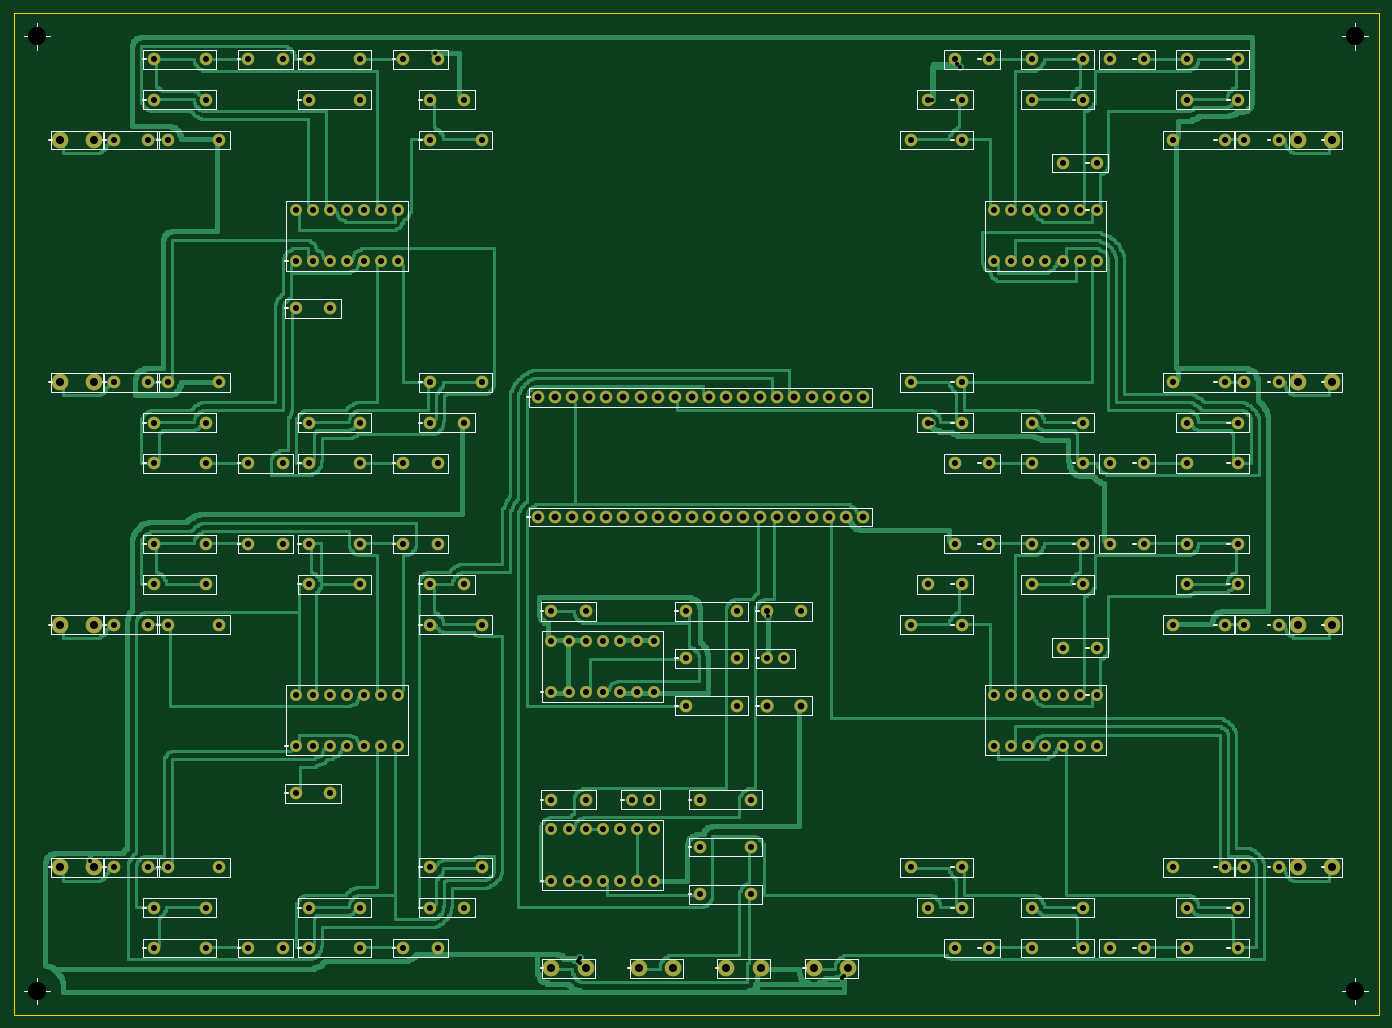
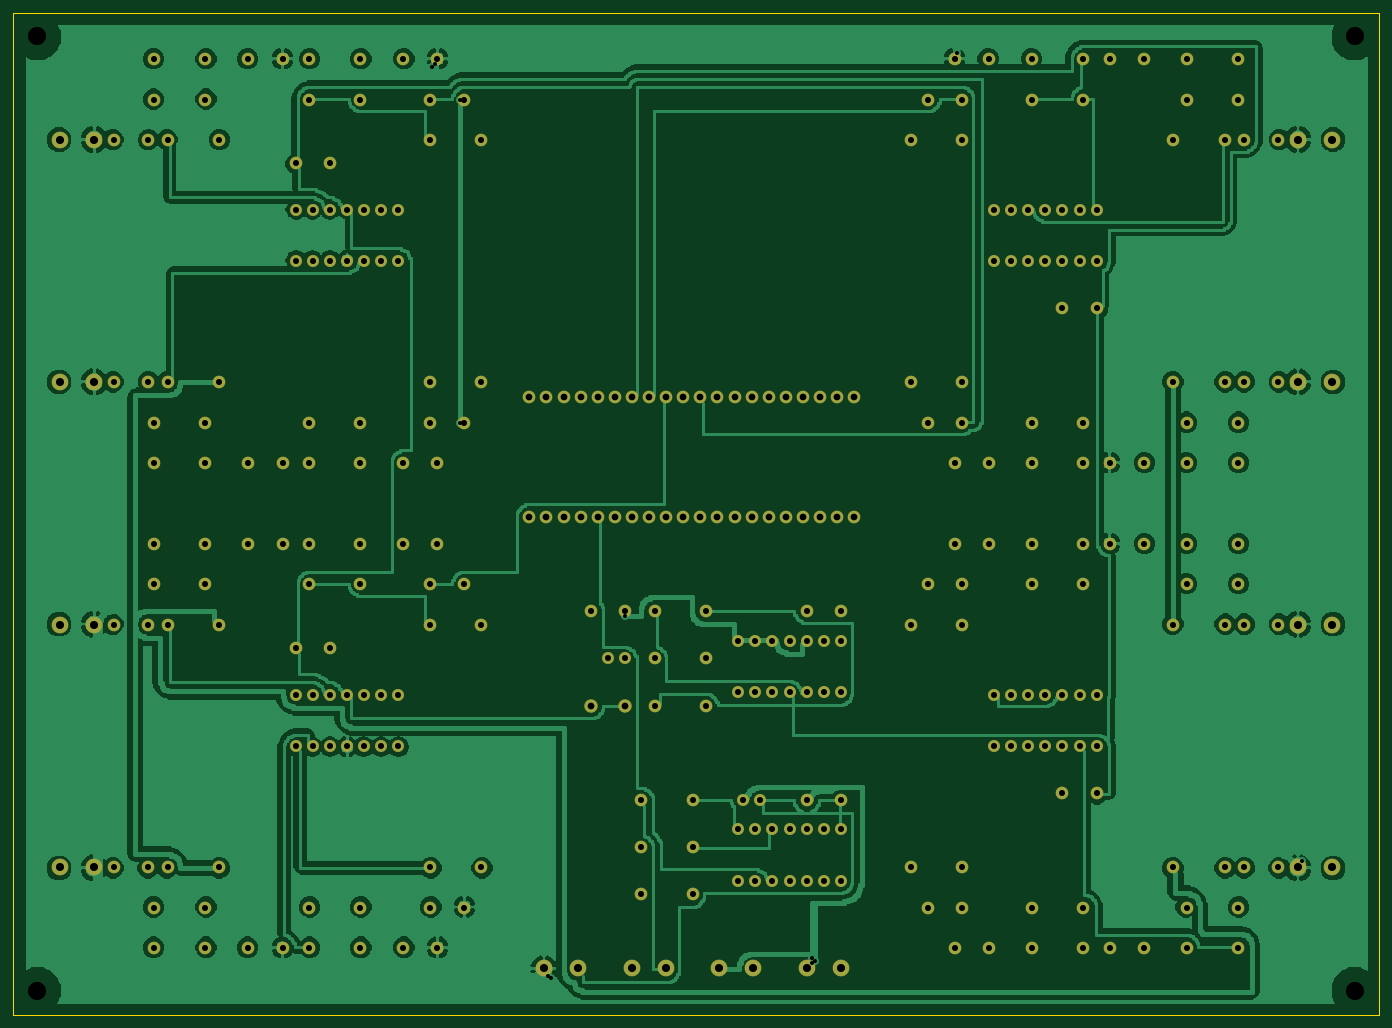
Circuit board: 7 layer files. Board 202.8 x 148.8 mm.
- bottom_copper: main8-B_Cu.gbr (254230 bytes)
- bottom_mask: main8-B_Mask.gbr (9881 bytes)
- outline: main8-Edge_Cuts.gbr (223 bytes)
- top_copper: main8-F_Cu.gbr (75328 bytes)
- top_mask: main8-F_Mask.gbr (9881 bytes)
- top_silk: main8-F_Silkscreen.gbr (20841 bytes)
- drill: main8.drl (5637 bytes)

=== bottom_copper: main8-B_Cu.gbr (254230 bytes, source omitted) ===
=== bottom_mask: main8-B_Mask.gbr (9881 bytes, source omitted) ===
=== outline: main8-Edge_Cuts.gbr ===
%FSLAX46Y46*%
%MOMM*%
%TF.FileFunction,Profile,NP*%
%TF.Part,Single*%
%LPD*%
%ADD10C,0.1500*%
D10*
X-1900000Y-3900000D02*
X200900000Y-3900000D01*
X200900000Y144900000D01*
X-1900000Y144900000D01*
X-1900000Y-3900000D01*
M02*

=== top_copper: main8-F_Cu.gbr (75328 bytes, source omitted) ===
=== top_mask: main8-F_Mask.gbr (9881 bytes, source omitted) ===
=== top_silk: main8-F_Silkscreen.gbr (20841 bytes, source omitted) ===
=== drill: main8.drl ===
M48
METRIC,TZ
T1C0.600
T2C0.900
T3C1.000
T4C1.200
T5C2.700
%
T1
X110.100Y55.300
X82.300Y3.700
X81.900Y4.100
X9.500Y18.900
X60.700Y138.900
X82.300Y4.500
X121.500Y1.900
X138.300Y137.300
X121.100Y1.500
X138.700Y136.900
X134.500Y131.900
X134.500Y83.900
T2
X93.240Y16.000
X83.080Y28.000
X92.540Y28.000
X38.080Y6.000
X61.080Y6.000
X65.080Y12.000
X38.080Y66.000
X61.080Y66.000
X65.080Y60.000
X38.080Y78.000
X61.080Y78.000
X65.080Y84.000
X38.080Y138.000
X61.080Y138.000
X65.080Y132.000
X160.920Y66.000
X137.920Y66.000
X133.920Y60.000
X160.920Y6.000
X137.920Y6.000
X133.920Y12.000
X160.920Y138.000
X137.920Y138.000
X133.920Y132.000
X160.920Y78.000
X137.920Y78.000
X133.920Y84.000
X47.620Y43.620
X45.080Y29.000
X47.620Y115.620
X45.080Y101.000
X151.380Y36.000
X153.920Y50.600
X151.380Y108.000
X153.920Y122.600
X85.620Y51.620
X83.080Y56.000
X105.620Y49.000
X115.080Y56.000
X112.540Y49.000
X98.000Y42.000
X131.380Y90.000
X139.000Y84.000
X131.380Y126.000
X139.000Y132.000
X131.380Y18.000
X139.000Y12.000
X131.380Y54.000
X139.000Y60.000
X67.620Y126.000
X60.000Y132.000
X67.620Y90.000
X60.000Y84.000
X67.620Y54.000
X60.000Y60.000
X67.620Y18.000
X60.000Y12.000
X78.000Y16.000
X80.540Y23.620
X88.160Y16.000
X78.000Y23.620
X78.000Y28.000
X90.000Y28.000
X80.540Y16.000
X83.080Y16.000
X85.620Y16.000
X100.000Y14.000
X107.620Y14.000
X83.080Y23.620
X85.620Y23.620
X88.160Y23.620
X100.000Y21.000
X107.620Y21.000
X90.700Y16.000
X90.700Y23.620
X93.240Y23.620
X100.000Y28.000
X107.620Y28.000
X105.620Y42.000
X47.620Y36.000
X40.000Y29.000
X47.620Y108.000
X40.000Y101.000
X151.380Y43.620
X159.000Y50.600
X151.380Y115.620
X159.000Y122.600
X85.620Y44.000
X78.000Y56.000
X98.000Y56.000
X13.000Y18.000
X18.080Y18.000
X21.000Y18.000
X45.080Y36.000
X40.000Y36.000
X19.000Y12.000
X50.160Y36.000
X42.540Y36.000
X26.620Y12.000
X19.000Y6.000
X26.620Y6.000
X33.000Y6.000
X55.240Y36.000
X42.000Y12.000
X60.000Y18.000
X52.700Y36.000
X49.620Y12.000
X42.000Y6.000
X49.620Y6.000
X56.000Y6.000
X13.000Y54.000
X18.080Y54.000
X21.000Y54.000
X50.160Y43.620
X55.240Y43.620
X19.000Y60.000
X45.080Y43.620
X52.700Y43.620
X26.620Y60.000
X19.000Y66.000
X26.620Y66.000
X33.000Y66.000
X40.000Y43.620
X42.000Y60.000
X60.000Y54.000
X42.540Y43.620
X49.620Y60.000
X42.000Y66.000
X49.620Y66.000
X56.000Y66.000
X13.000Y90.000
X18.080Y90.000
X21.000Y90.000
X45.080Y108.000
X40.000Y108.000
X19.000Y84.000
X50.160Y108.000
X42.540Y108.000
X26.620Y84.000
X19.000Y78.000
X26.620Y78.000
X33.000Y78.000
X55.240Y108.000
X42.000Y84.000
X60.000Y90.000
X52.700Y108.000
X49.620Y84.000
X42.000Y78.000
X49.620Y78.000
X56.000Y78.000
X13.000Y126.000
X18.080Y126.000
X21.000Y126.000
X50.160Y115.620
X55.240Y115.620
X19.000Y132.000
X45.080Y115.620
X52.700Y115.620
X26.620Y132.000
X19.000Y138.000
X26.620Y138.000
X33.000Y138.000
X40.000Y115.620
X42.000Y132.000
X60.000Y126.000
X42.540Y115.620
X49.620Y132.000
X42.000Y138.000
X49.620Y138.000
X56.000Y138.000
X186.000Y54.000
X180.920Y54.000
X178.000Y54.000
X153.920Y43.620
X159.000Y43.620
X180.000Y60.000
X148.840Y43.620
X156.460Y43.620
X172.380Y60.000
X180.000Y66.000
X172.380Y66.000
X166.000Y66.000
X143.760Y43.620
X157.000Y60.000
X139.000Y54.000
X146.300Y43.620
X149.380Y60.000
X157.000Y66.000
X149.380Y66.000
X143.000Y66.000
X186.000Y18.000
X180.920Y18.000
X178.000Y18.000
X148.840Y36.000
X143.760Y36.000
X180.000Y12.000
X153.920Y36.000
X146.300Y36.000
X172.380Y12.000
X180.000Y6.000
X172.380Y6.000
X166.000Y6.000
X159.000Y36.000
X157.000Y12.000
X139.000Y18.000
X156.460Y36.000
X149.380Y12.000
X157.000Y6.000
X149.380Y6.000
X143.000Y6.000
X186.000Y126.000
X180.920Y126.000
X178.000Y126.000
X153.920Y115.620
X159.000Y115.620
X180.000Y132.000
X148.840Y115.620
X156.460Y115.620
X172.380Y132.000
X180.000Y138.000
X172.380Y138.000
X166.000Y138.000
X143.760Y115.620
X157.000Y132.000
X139.000Y126.000
X146.300Y115.620
X149.380Y132.000
X157.000Y138.000
X149.380Y138.000
X143.000Y138.000
X186.000Y90.000
X180.920Y90.000
X178.000Y90.000
X148.840Y108.000
X143.760Y108.000
X180.000Y84.000
X153.920Y108.000
X146.300Y108.000
X172.380Y84.000
X180.000Y78.000
X172.380Y78.000
X166.000Y78.000
X159.000Y108.000
X157.000Y84.000
X139.000Y90.000
X156.460Y108.000
X149.380Y84.000
X157.000Y78.000
X149.380Y78.000
X143.000Y78.000
X105.620Y56.000
X98.000Y49.000
X83.080Y44.000
X28.620Y18.000
X28.620Y54.000
X28.620Y90.000
X28.620Y126.000
X170.380Y54.000
X170.380Y18.000
X170.380Y126.000
X170.380Y90.000
X78.000Y44.000
X80.540Y44.000
X110.000Y56.000
X110.000Y49.000
X88.160Y44.000
X90.700Y44.000
X93.240Y44.000
X88.160Y51.620
X90.700Y51.620
X93.240Y51.620
X83.080Y51.620
X80.540Y51.620
X78.000Y51.620
T3
X76.000Y87.780
X78.540Y87.780
X121.720Y70.000
X115.080Y42.000
X81.080Y87.780
X124.260Y70.000
X96.320Y87.780
X98.860Y87.780
X101.400Y87.780
X103.940Y87.780
X106.480Y87.780
X109.020Y87.780
X111.560Y87.780
X114.100Y87.780
X109.020Y70.000
X111.560Y70.000
X114.100Y70.000
X119.180Y70.000
X110.000Y42.000
X83.620Y87.780
X86.160Y87.780
X88.700Y87.780
X91.240Y87.780
X93.780Y87.780
X116.640Y87.780
X119.180Y87.780
X121.720Y87.780
X124.260Y87.780
X76.000Y70.000
X78.540Y70.000
X81.080Y70.000
X83.620Y70.000
X86.160Y70.000
X88.700Y70.000
X91.240Y70.000
X93.780Y70.000
X96.320Y70.000
X98.860Y70.000
X101.400Y70.000
X103.940Y70.000
X106.480Y70.000
X116.640Y70.000
T4
X122.080Y3.000
X83.080Y3.000
X96.080Y3.000
X109.080Y3.000
X10.080Y18.000
X10.080Y54.000
X10.080Y90.000
X10.080Y126.000
X188.920Y54.000
X188.920Y18.000
X188.920Y126.000
X188.920Y90.000
X117.000Y3.000
X78.000Y3.000
X91.000Y3.000
X104.000Y3.000
X5.000Y18.000
X5.000Y54.000
X5.000Y90.000
X5.000Y126.000
X194.000Y54.000
X194.000Y18.000
X194.000Y126.000
X194.000Y90.000
T5
X1.600Y-0.400
X197.400Y-0.400
X1.600Y141.400
X197.400Y141.400
T0
M30
